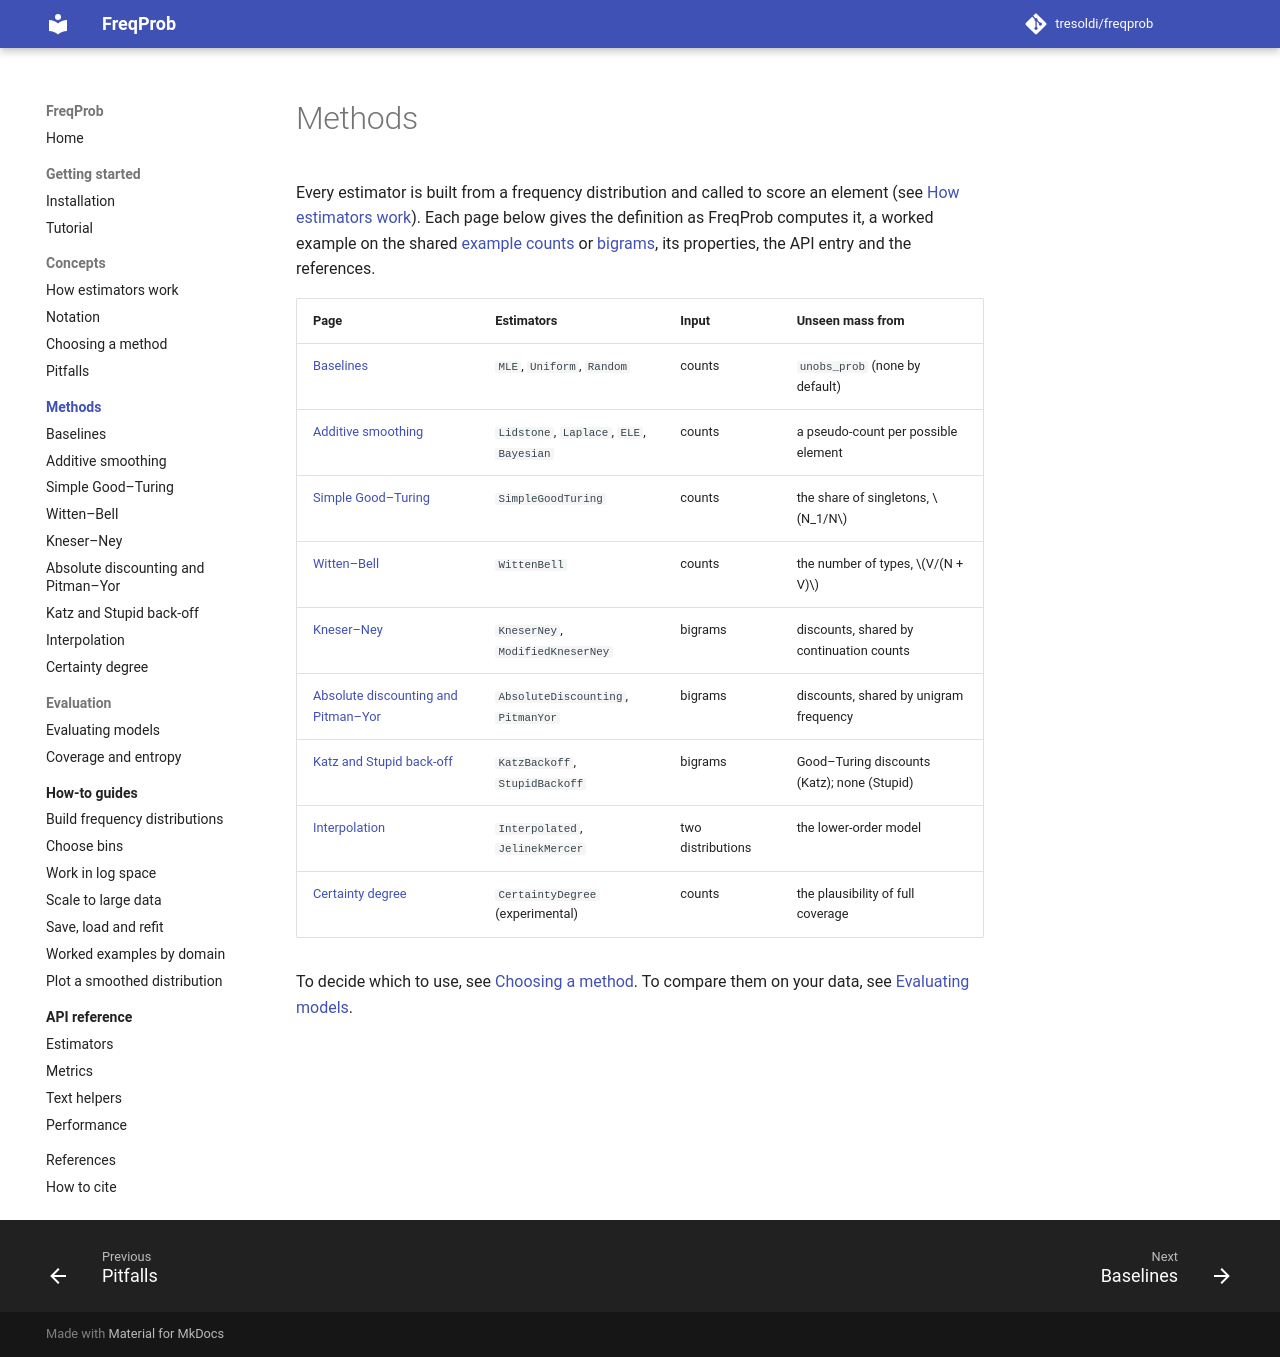

repository: tresoldi/freqprob · page: latest/methods/index.html · generator: mkdocs

# Methods

Every estimator is built from a frequency distribution and called to score an
element (see [How estimators work](../concepts/estimators.md)). Each page below
gives the definition as FreqProb computes it, a worked example on the shared
[example counts](../concepts/notation.md#the-example-counts) or
[bigrams](../concepts/notation.md#bigrams), its properties, the API entry and
the references.

| Page | Estimators | Input | Unseen mass from |
|------|------------|-------|------------------|
| [Baselines](baselines.md) | `MLE`, `Uniform`, `Random` | counts | `unobs_prob` (none by default) |
| [Additive smoothing](additive.md) | `Lidstone`, `Laplace`, `ELE`, `Bayesian` | counts | a pseudo-count per possible element |
| [Simple Good–Turing](simple-good-turing.md) | `SimpleGoodTuring` | counts | the share of singletons, $N_1/N$ |
| [Witten–Bell](witten-bell.md) | `WittenBell` | counts | the number of types, $V/(N + V)$ |
| [Kneser–Ney](kneser-ney.md) | `KneserNey`, `ModifiedKneserNey` | bigrams | discounts, shared by continuation counts |
| [Absolute discounting and Pitman–Yor](absolute-discounting.md) | `AbsoluteDiscounting`, `PitmanYor` | bigrams | discounts, shared by unigram frequency |
| [Katz and Stupid back-off](backoff.md) | `KatzBackoff`, `StupidBackoff` | bigrams | Good–Turing discounts (Katz); none (Stupid) |
| [Interpolation](interpolation.md) | `Interpolated`, `JelinekMercer` | two distributions | the lower-order model |
| [Certainty degree](certainty-degree.md) | `CertaintyDegree` (experimental) | counts | the plausibility of full coverage |

To decide which to use, see [Choosing a method](../concepts/choosing-a-method.md).
To compare them on your data, see [Evaluating models](../evaluation/model-metrics.md).
